Run: headless pygame with SDL's dummy video driver; simulated clock (each Clock.tick advances the game by its frame time, no real sleeping); random seed 0; keys injected as events and as key.get_pressed() state; mouse plan: one left click at the window centre at the start of phase 2, then a move to the lower-right quarter at the start of phase 3.
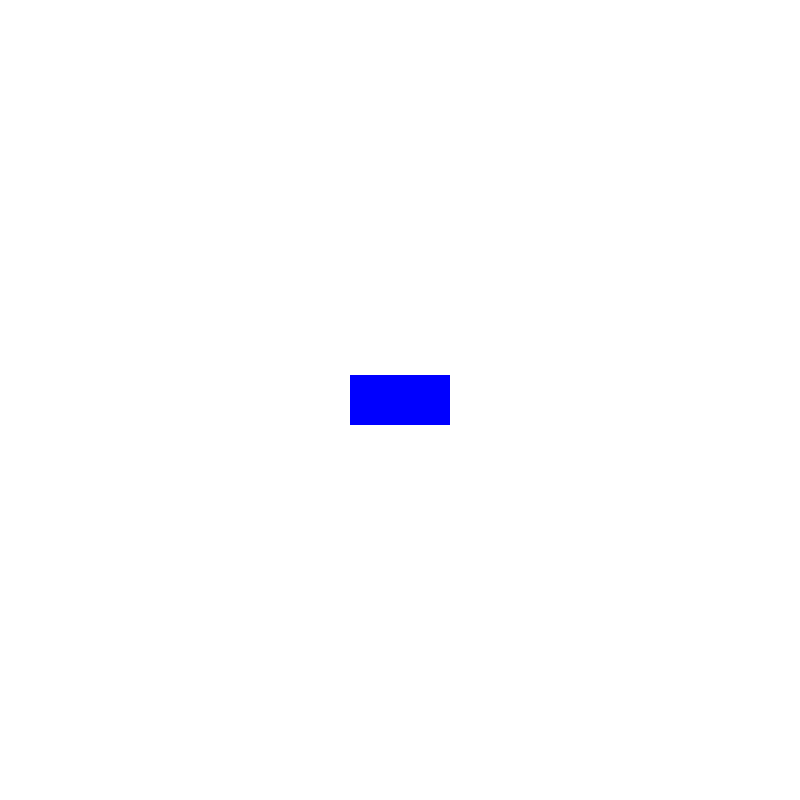
Frame 1 of 4 · flips 1–60 · no input
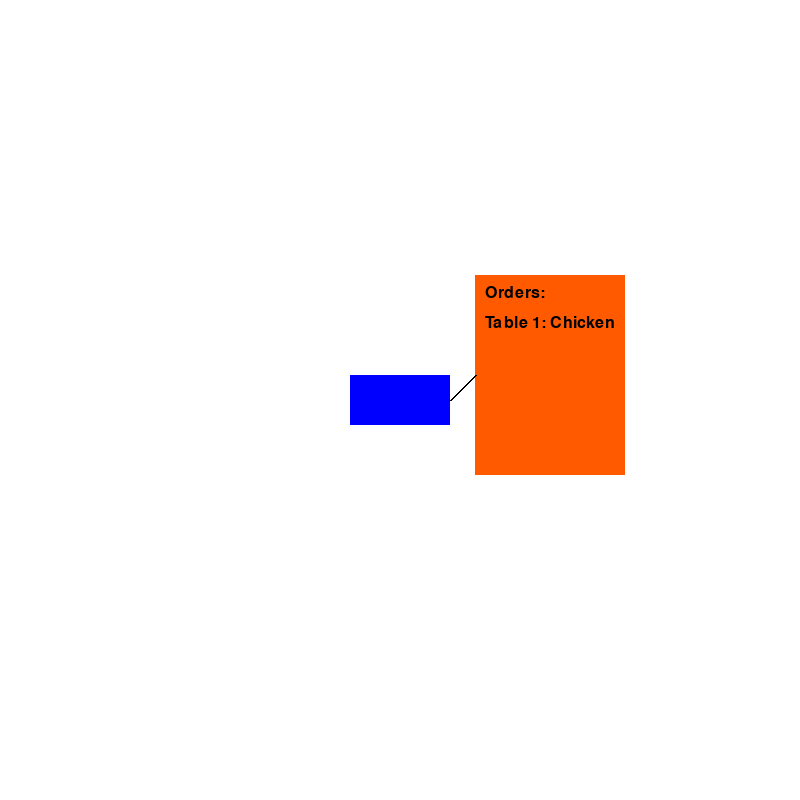
Frame 2 of 4 · flips 61–180 · clicked the window centre · tapped SPACE, RETURN · held RIGHT (→), D
Frame 3 of 4 · flips 181–300 · moved the mouse to the lower-right quarter · held DOWN (↓), S · screen unchanged from frame 2, image omitted
Frame 4 of 4 · flips 301–420 · held LEFT (←), A, UP (↑), W · screen unchanged from frame 3, image omitted

The pygame program that drew these frames:

import pygame

def table_clicked(screen, box_rect, display_box):
    if not display_box:
        print("Table 1 clicked!")
        pygame.draw.rect(screen, (255, 90, 0), box_rect)
        return True
    elif display_box and box_rect.collidepoint(pygame.mouse.get_pos()):
        return False
    return display_box

def run_waiter_button():
    pygame.init()

    # Set up the window
    screen_width = 800
    screen_height = 800
    screen = pygame.display.set_mode((screen_width, screen_height))
    pygame.display.set_caption("Waiter Button")

    # Create a button rectangle for the table
    table_rect = pygame.Rect(screen_width // 2 - 50, screen_height // 2 - 25, 100, 50)

    # Create a rectangle for the box
    box_rect = pygame.Rect(screen_width // 2 + 75, screen_height // 2 - 125, 150, 200)

    font = pygame.font.Font(None, 24)  # Font for the order text
    order_text = ["Orders:", "Table 1: Chicken"]

    display_box = False

    running = True
    while running:
        screen.fill((255, 255, 255))  # Fill the screen with white color

        for event in pygame.event.get():
            if event.type == pygame.QUIT:
                running = False
            elif event.type == pygame.KEYDOWN:
                if event.key == pygame.K_ESCAPE:  # If the escape key is pressed
                    return  # Return to the main menu
            elif event.type == pygame.MOUSEBUTTONDOWN:
                if event.button == 1:
                    if table_rect.collidepoint(event.pos):
                        display_box = table_clicked(screen, box_rect, display_box)
                    elif display_box and box_rect.collidepoint(event.pos):
                        display_box = False

        pygame.draw.rect(screen, (0, 0, 255), table_rect)  # Draw the table rectangle

        if display_box:
            pygame.draw.rect(screen, (255, 90, 0), box_rect)
            pygame.draw.line(screen, (0, 0, 0), (table_rect.right, table_rect.centery), (box_rect.left, box_rect.centery), 2)  # Draw a line from the table to the box
            for i, line in enumerate(order_text):
                order_surface = font.render(line, True, (0, 0, 0))  # Black text
                screen.blit(order_surface, (box_rect.x + 10, box_rect.y + 10 + i*30))  # Draw the text inside the box

        pygame.display.flip()

    pygame.quit()

def main():
    run_waiter_button()

if __name__ == "__main__":
    main()
